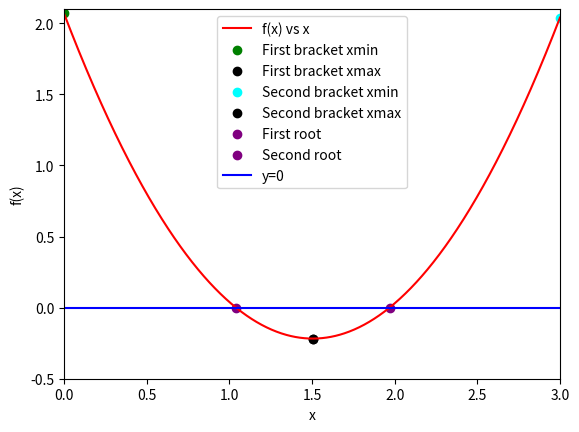

This figure's Python source:
%matplotlib inline
import numpy as np
import matplotlib.pyplot as plt

def function_for_roots(x):
    a = 1.01
    b = -3.04
    c = 2.07
    return a*x**2 + b*x + c # get the roots for ax^2 + bx + c

def check_initial_values(f, x_min, x_max, tol):
    
    #check our initial guesses
    y_min = f(x_min)
    y_max = f(x_max)
    
    #check that x_min and x_max contain a zero crossing
    if(y_min*y_max>=0.0):
        print("No zero crossing found in the range = ", x_min,x_max)
        s = "f(%f) = %f, f(%f) = %f" % (x_min,y_min,x_max,y_max)
        print(s)
        return 0
    
    # if x_min is a root, then return flag == 1
    if(np.fabs(y_min)<tol):
        return 1
    
    #if x_max is a root, then return flag == 2
    if(np.fabs(y_max)<tol):
        return 2
    
    #if we reahc this poin, the bracket is valid
    #and we will return 3
    return 3

def bisection_root_finding(f, x_min_start, x_max_start, tol):
    
    #this function uses bisection search to find a root
    
    x_min = x_min_start      # minimum x in bracket
    x_max = x_max_start      # maximum x in bracket
    x_mid = 0.0              # mid point
    
    y_min = f(x_min)         # function value at x_min
    y_max = f(x_max)         # function value at x_max
    y_mid = 0.0              # function value at mid point
    
    imax = 10000             # set a maximum number of iterations
    i = 0                    # iteration counter
    
    #check the initial values
    flag = check_initial_values(f,x_min,x_max,tol)
    if(flag == 0):
        print("Error in bisection_root_finding().")
        raise ValueError('Initial values invalid',x_min,x_max)
    elif(flag==1):
        #luck guess
        return x_min
    elif(flag==2):
        return x_max
    #if we reach here, then we need ot conduct the search
    #set a flag
    flag = 1
    
    #enter a while loop
    while(flag):
        x_mid = 0.5*(x_min+x_max) #mid point
        y_mid = f(x_mid)          #function value at x_mid
        
        #check if x_mid is a root
        if(np.fabs(y_mid)<tol):
            flag = 0
        else:
            #x_mid is not a root
            #if the procude of the function at the midpoint
            #and at one of the end points is greater than
            #zero, replace this end point
            if(f(x_min)*f(x_mid)>0):
                #replace x_min with x_mid
                x_min = x_mid
            else:
                #replace x_max with x_mid
                x_max = x_mid
        #print out the iteration        
        print(x_min,f(x_min),x_max,f(x_max))
        i += 1
        #if we have exceeded the max number
        #of iterations, exit
        if(i>=imax):
            print("Exceeded max number of iterations = ",i)
            s = "Min bracket f(%f) = %f" % (x_min,f(x_min))
            print(s)
            s = "Max bracket f(%f) = %f" % (x_max,f(x_max))
            print(s)
            s = "Mid bracket f(%f) = %f" % (x_mid,f(x_mid))
            print(s)
    #we are done
    return x_mid

x_min = 0
x_max = 1.505

tolerance = 1.0e-6

#print the intial guess
print("Looking for roots from 0 to 1.5")
print(x_min, function_for_roots(x_min))
print(x_max, function_for_roots(x_max))

#perform the search
x_root = bisection_root_finding(function_for_roots,x_min,x_max,tolerance)
y_root =function_for_roots(x_root)

s = "Root found within y(%f) = %f " % (x_root,y_root)
xone = x_root
yone = y_root
print(s)

#doing the same search for a root but from 1.5 - 3.0
x_min = 1.505
x_max = 3.0

#print the intial guess
print("Looking for roots from 1.5 to 3.0")
print(x_min, function_for_roots(x_min))
print(x_max, function_for_roots(x_max))

#perform the search
x_root = bisection_root_finding(function_for_roots,x_min,x_max,tolerance)
y_root =function_for_roots(x_root)

s = "Root found within y(%f) = %f " % (x_root,y_root)
xtwo = x_root
ytwo = y_root
print(s)

s = "Roots found at y(%f) = %f and y(%f) = %f" % (xone,yone,xtwo,ytwo)
print(s)

x = np.linspace(0,3,1000)
fx = (1.01 * x**2) - (3.04 * x) + 2.07

plt.plot(x,fx,color = "red", label="f(x) vs x")  #make a plot
plt.scatter(0,fx[0],color = "green", label = "First bracket xmin")
plt.scatter(1.505,-.218,color = "black", label = "First bracket xmax")  #overlaps with second bracket xmin
plt.scatter(3,fx[-1],color = "cyan", label = "Second bracket xmin")
plt.scatter(1.505,-.218,color = "black", label = "Second bracket xmax") #overlaps with first bracket xmax
plt.scatter(xone,yone,color = "purple", label = "First root")
plt.scatter(xtwo,ytwo,color = "purple", label = "Second root")
plt.axhline(y=0, color = "blue", label = "y=0")
plt.xlim([0,3])
plt.ylim([-.5,2.1])
plt.xlabel('x')   #label x axis
plt.ylabel('f(x)') #label y axis
plt.legend()
plt.show()